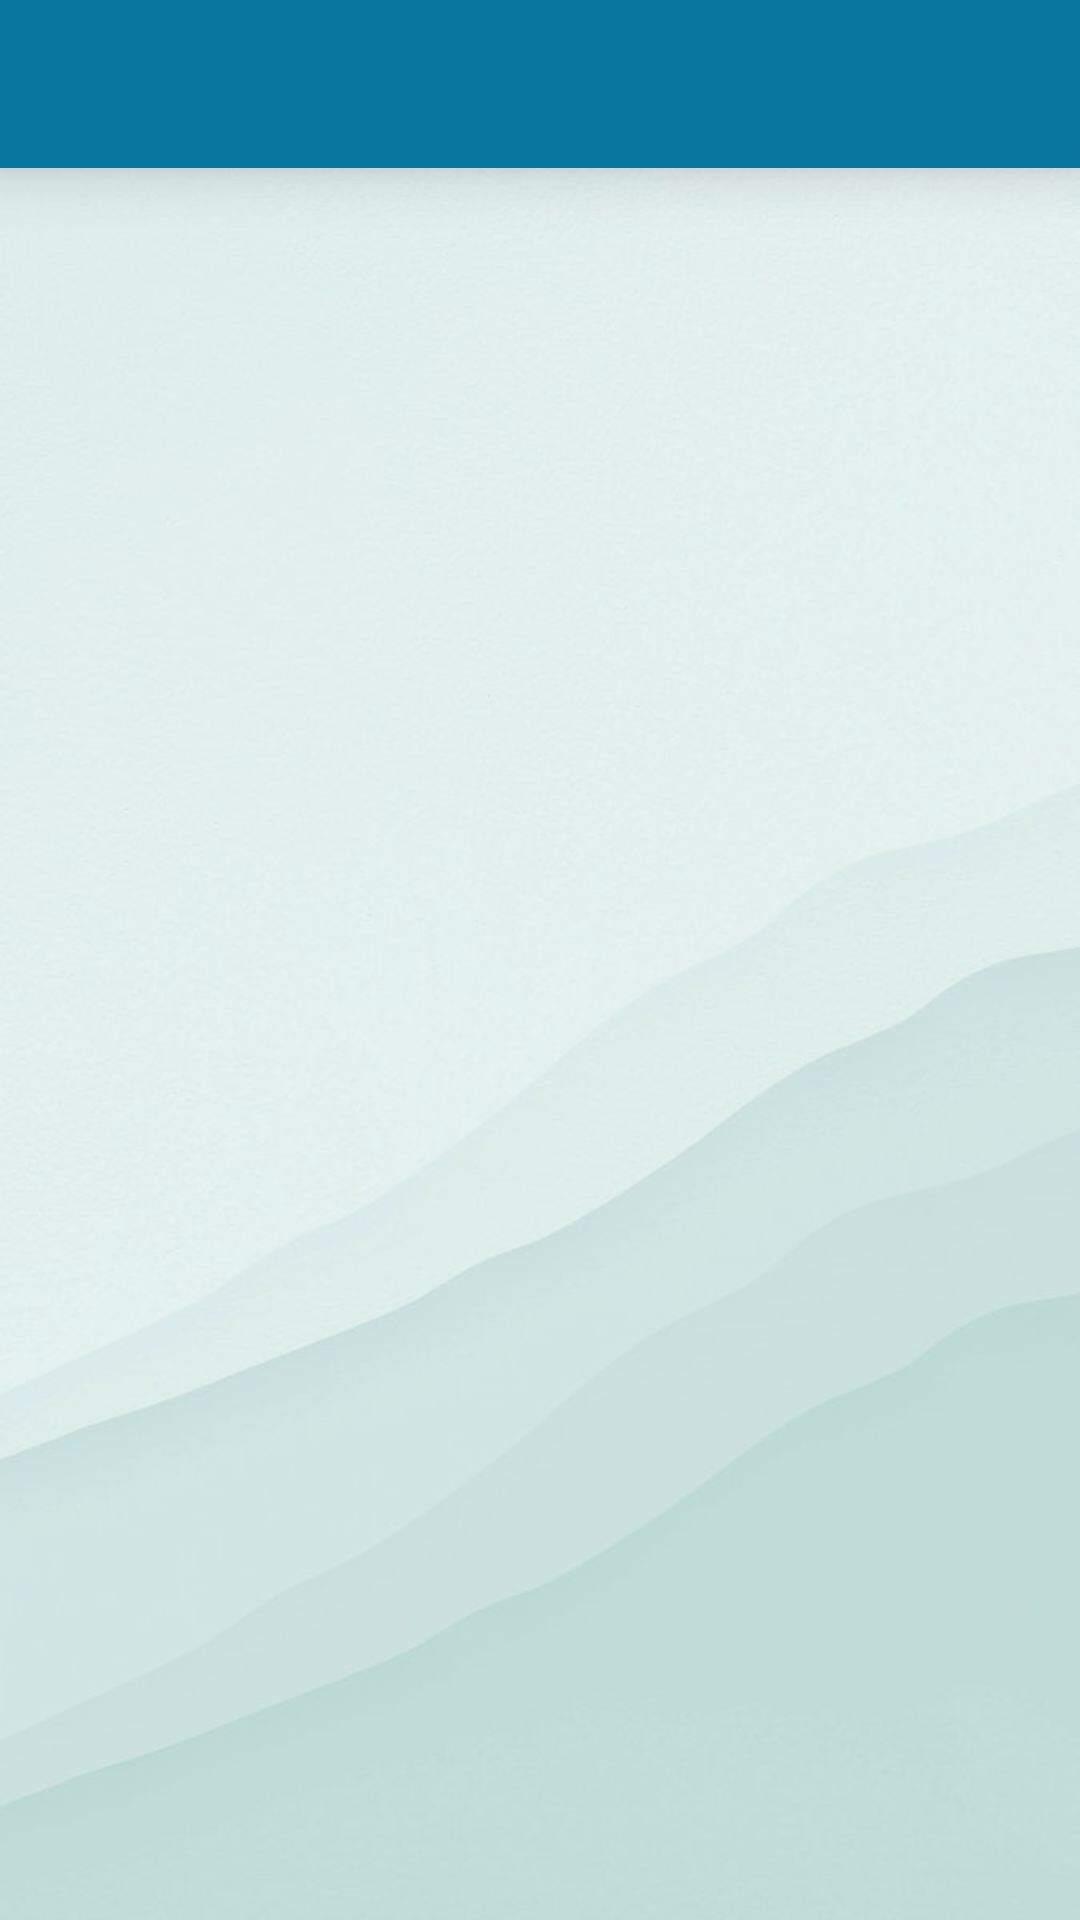

The Android layout XML behind this screen, and the referenced resources:
<!-- AndroidManifest.xml: application theme Theme.Whatsup -->
<!-- res/layout/activity_main.xml -->
<?xml version="1.0" encoding="utf-8"?>
<LinearLayout xmlns:android="http://schemas.android.com/apk/res/android"
    xmlns:app="http://schemas.android.com/apk/res-auto"
    xmlns:tools="http://schemas.android.com/tools"
    android:layout_width="match_parent"
    android:layout_height="match_parent"
    tools:context=".MainActivity"
    android:orientation="vertical">


    <com.google.android.material.tabs.TabLayout
        android:id="@+id/tabs"
        android:layout_width="match_parent"
        android:layout_height="56dp"
        android:background="@color/theme"
        android:elevation="12dp"
        app:tabGravity="fill"
        app:tabMode="fixed"
        app:tabIndicatorColor="@color/white"
        app:tabSelectedTextColor="@color/white"
        app:tabTextColor="@color/grey"
        tools:ignore="SpeakableTextPresentCheck"
        tools:layout_editor_absoluteX="1dp" />

    <androidx.viewpager.widget.ViewPager
        android:id="@+id/pager"
        android:layout_width="match_parent"
        android:layout_height="match_parent"
        android:background="@drawable/img_3"
        tools:layout_editor_absoluteX="1dp"
        tools:layout_editor_absoluteY="49dp" />
</LinearLayout>
<!-- resources referenced by this layout -->
<resources>
  <color name="grey">#D3D3D3</color>
  <color name="theme">#07779F</color>
  <color name="white">#FFFFFFFF</color>
  <!-- drawable img_3: png bitmap (drawable, 281059 bytes) -->
  <style name="Theme.Whatsup" parent="Theme.AppCompat.Light">
          
          <item name="colorPrimary">@color/theme</item>
          <item name="colorPrimaryVariant">@color/theme</item>
          <item name="colorOnPrimary">@color/white</item>
          
          <item name="colorSecondary">@color/teal_200</item>
          <item name="colorSecondaryVariant">@color/teal_700</item>
          <item name="colorOnSecondary">@color/black</item>
          
          <item name="android:statusBarColor">@color/theme</item>
          
      </style>
  <color name="teal_200">#FF03DAC5</color>
  <color name="teal_700">#FF018786</color>
  <color name="black">#FF000000</color>
</resources>
